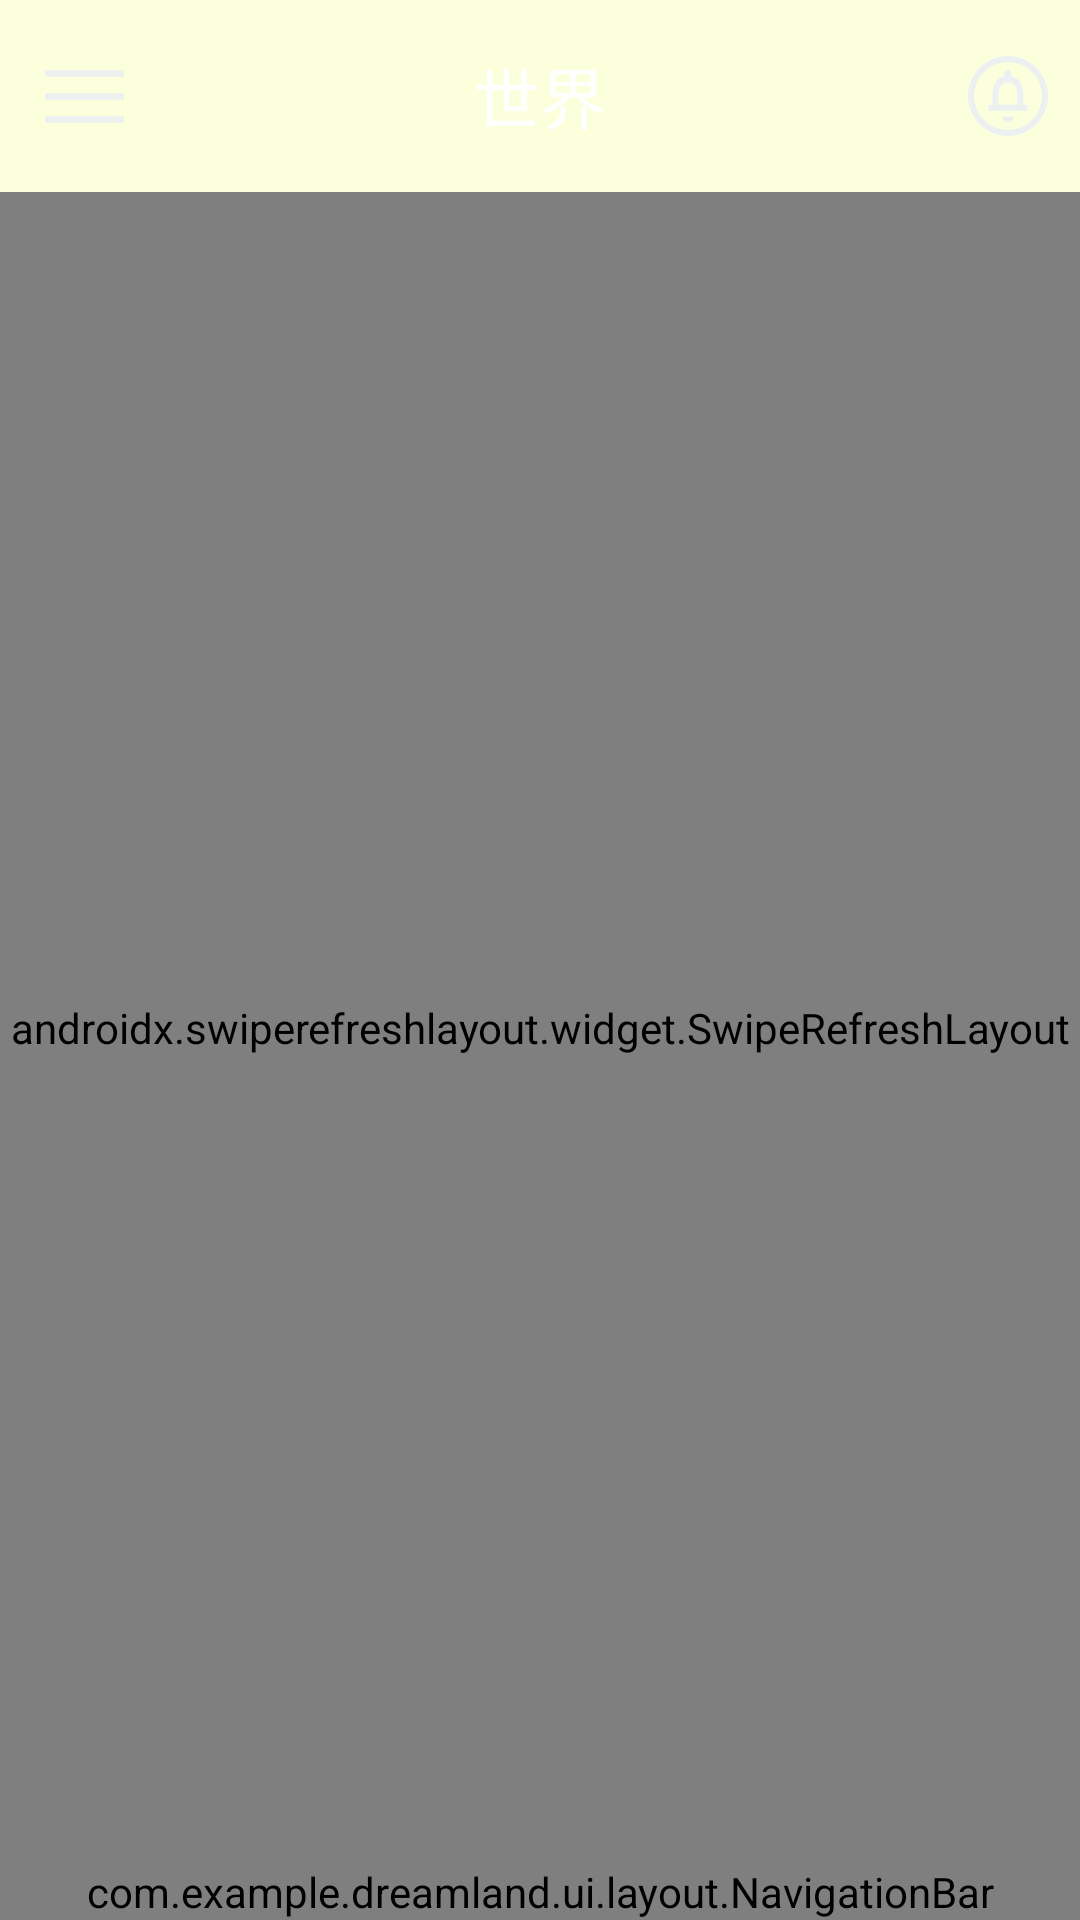

Here is an Android app screen rendered from its layout file. Give the layout XML and the strings, colors and styles it references.
<!-- AndroidManifest.xml: application theme AppTheme -->
<!-- res/layout/activity_dashboard.xml -->
<?xml version="1.0" encoding="utf-8"?>
<androidx.drawerlayout.widget.DrawerLayout
        android:id="@+id/drawerLayout"
        xmlns:android="http://schemas.android.com/apk/res/android"
        xmlns:app="http://schemas.android.com/apk/res-auto"
        xmlns:tools="http://schemas.android.com/tools"
        android:layout_width="match_parent"
        android:layout_height="match_parent"
        tools:context=".ui.dashboard.DashboardActivity">
    <androidx.coordinatorlayout.widget.CoordinatorLayout
            android:layout_width="match_parent"
            android:layout_height="match_parent"
            android:fitsSystemWindows="true">

        <androidx.constraintlayout.widget.ConstraintLayout
                android:layout_width="match_parent"
                android:layout_height="match_parent"
                android:background="@color/grey"
                tools:context=".ui.dashboard.DashboardActivity"
                tools:ignore="MissingClass">
            
            <com.google.android.material.appbar.AppBarLayout
                    android:id="@+id/AppBarLayout"
                    android:layout_width="match_parent"
                    android:layout_height="wrap_content"
                    app:layout_constraintTop_toTopOf="parent">

                <com.google.android.material.appbar.MaterialToolbar
                        android:id="@+id/topAppBar"
                        android:layout_width="match_parent"
                        android:layout_height="wrap_content"
                        app:title="世界"
                        app:titleTextColor="@color/white"
                        app:titleCentered="true"
                        app:navigationIcon="@drawable/menu"
                        android:background="?attr/colorPrimary"
                        android:theme="@style/Widget.AppCompat.ActionBar"
                        app:menu="@menu/dashboard_top_app_bar"/>

            </com.google.android.material.appbar.AppBarLayout>


            <androidx.swiperefreshlayout.widget.SwipeRefreshLayout
                    android:id="@+id/swipe_refresh"
                    android:layout_width="match_parent"
                    app:layout_constraintTop_toBottomOf="@+id/AppBarLayout"
                    app:layout_constraintBottom_toTopOf="@+id/NavigationBar"
                    app:layout_constraintLeft_toLeftOf="parent"
                    app:layout_constraintRight_toRightOf="parent"
                    android:layout_height="0dp">
                <androidx.recyclerview.widget.RecyclerView
                        android:id="@+id/recycler_view"
                        android:layout_width="match_parent"
                        android:layout_height="match_parent"
                        tools:ignore="UsingOnClickInXml"/>

            </androidx.swiperefreshlayout.widget.SwipeRefreshLayout>












            
            <com.example.dreamland.ui.layout.NavigationBar
                    android:id="@+id/NavigationBar"
                    android:layout_width="match_parent"
                    android:layout_height="wrap_content"
                    android:background="?attr/colorPrimary"
                    app:layout_constraintBottom_toBottomOf="parent">
            </com.example.dreamland.ui.layout.NavigationBar>

        </androidx.constraintlayout.widget.ConstraintLayout>
    </androidx.coordinatorlayout.widget.CoordinatorLayout>

    <com.google.android.material.navigation.NavigationView
            android:id="@+id/NavigationView"
            android:layout_width="wrap_content"
            android:layout_height="match_parent"
            app:menu="@menu/navigation_drawer"
            app:headerLayout="@layout/header_navigation_drawer"
            android:layout_gravity="start"
            android:background="#FFFFFF"/>
</androidx.drawerlayout.widget.DrawerLayout>
<!-- res/layout/header_navigation_drawer.xml (included above) -->
<?xml version="1.0" encoding="utf-8"?>
<RelativeLayout
        xmlns:android="http://schemas.android.com/apk/res/android"
        android:layout_width="match_parent"
        android:layout_height="180dp"
        android:padding="10dp"
        android:background="#FBFAFA">
    <de.hdodenhof.circleimageview.CircleImageView
            android:layout_width="wrap_content"
            android:layout_height="wrap_content"
            android:layout_centerInParent="true"
            android:src="@mipmap/dream_round">
    </de.hdodenhof.circleimageview.CircleImageView>








    <TextView
            android:layout_width="wrap_content"
            android:layout_height="wrap_content"
            android:layout_alignParentBottom="true"
            android:layout_centerHorizontal="true"
            android:textColor="?attr/colorOnSurfaceVariant"
            android:text="欢迎来到dreamland" />


</RelativeLayout>
<!-- resources referenced by this layout -->
<resources>
  <color name="white">#FFFFFFFF</color>
  <!-- drawable menu (drawable) -->
  <vector xmlns:android="http://schemas.android.com/apk/res/android"
      android:width="35dp"
      android:height="35dp"
      android:viewportWidth="48"
      android:viewportHeight="48">
    <path
        android:fillColor="#ECF0F1"
        android:pathData="M6,36v-3h36v3ZM6,25.5v-3h36v3ZM6,15v-3h36v3Z"/>
  </vector>
  <!-- mipmap dream_round (mipmap-anydpi-v26) -->
  <?xml version="1.0" encoding="utf-8"?>
  <adaptive-icon xmlns:android="http://schemas.android.com/apk/res/android">
      <background android:drawable="@mipmap/dream_foreground"/>
      <foreground android:drawable="@mipmap/dream_foreground"/>
  </adaptive-icon>
  <color name="md_theme_light_primary">#FCFFDC</color>
  <color name="md_theme_light_onPrimary">#FFFFFF</color>
  <color name="md_theme_light_primaryContainer">#E9DDFF</color>
  <color name="md_theme_light_onPrimaryContainer">#22005D</color>
  <color name="md_theme_light_secondary">#625B71</color>
  <color name="md_theme_light_onSecondary">#FFFFFF</color>
  <color name="md_theme_light_secondaryContainer">#E8DEF8</color>
  <color name="md_theme_light_onSecondaryContainer">#1E192B</color>
  <color name="md_theme_light_tertiary">#006493</color>
  <color name="md_theme_light_onTertiary">#FFFFFF</color>
  <color name="md_theme_light_tertiaryContainer">#CAE6FF</color>
  <color name="md_theme_light_onTertiaryContainer">#001E30</color>
  <color name="md_theme_light_error">#BA1A1A</color>
  <color name="md_theme_light_errorContainer">#FFDAD6</color>
  <color name="md_theme_light_onError">#FFFFFF</color>
  <color name="md_theme_light_onErrorContainer">#410002</color>
  <color name="md_theme_light_background">#FCFFDC</color>
  <color name="md_theme_light_onBackground">#191E00</color>
  <color name="md_theme_light_surface">#FCFFDC</color>
  <color name="md_theme_light_onSurface">#191E00</color>
  <color name="md_theme_light_surfaceVariant">#E7E0EB</color>
  <color name="md_theme_light_onSurfaceVariant">#49454E</color>
  <color name="md_theme_light_outline">#7A757F</color>
  <color name="md_theme_light_inverseOnSurface">#F50000</color>
  <color name="md_theme_light_inverseSurface">#2D3400</color>
  <color name="md_theme_light_inversePrimary">#CFBCFF</color>
</resources>
